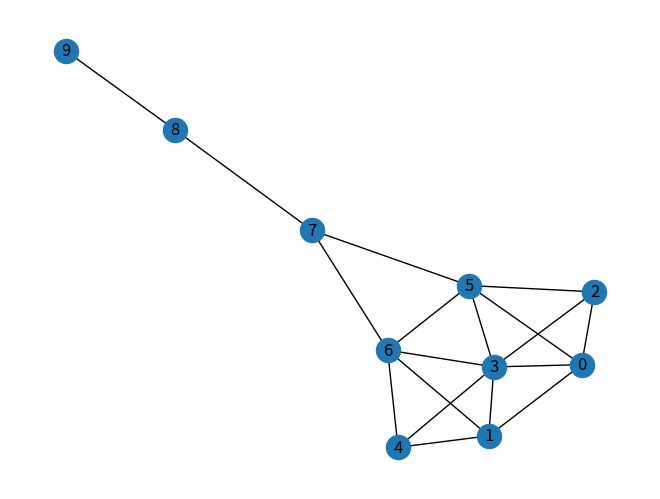

Python code for this plot:
#!/usr/bin/env python
# coding: utf-8

# In[1]:


import networkx as nx
import matplotlib.pyplot as plt
import pandas as pd
from numpy import linalg as LA
from collections import defaultdict


# In[2]:


Knetwork = nx.krackhardt_kite_graph()


# In[4]:


nx.draw(Knetwork, with_labels = True)


# In[5]:


closeness_centrality_vector = []
for vertex in Knetwork.nodes():
    sum_of_values = 0
    short_list_Knet = nx.shortest_path_length(Knetwork, vertex)
    short_list_Knet.pop(vertex)
    for value in short_list_Knet.values():
        sum_of_values = sum_of_values + value
    sum_of_shortest_path_length = sum_of_values
    number_of_remaining_nodes = len(short_list_Knet.keys())
    avg_shortest_path_length = sum_of_shortest_path_length / number_of_remaining_nodes
    closeness_centrality_vector.append(1 / avg_shortest_path_length)


# In[6]:


print("The vector of closeness centralities:- ")
closeness_centrality_vector


# In[ ]:
